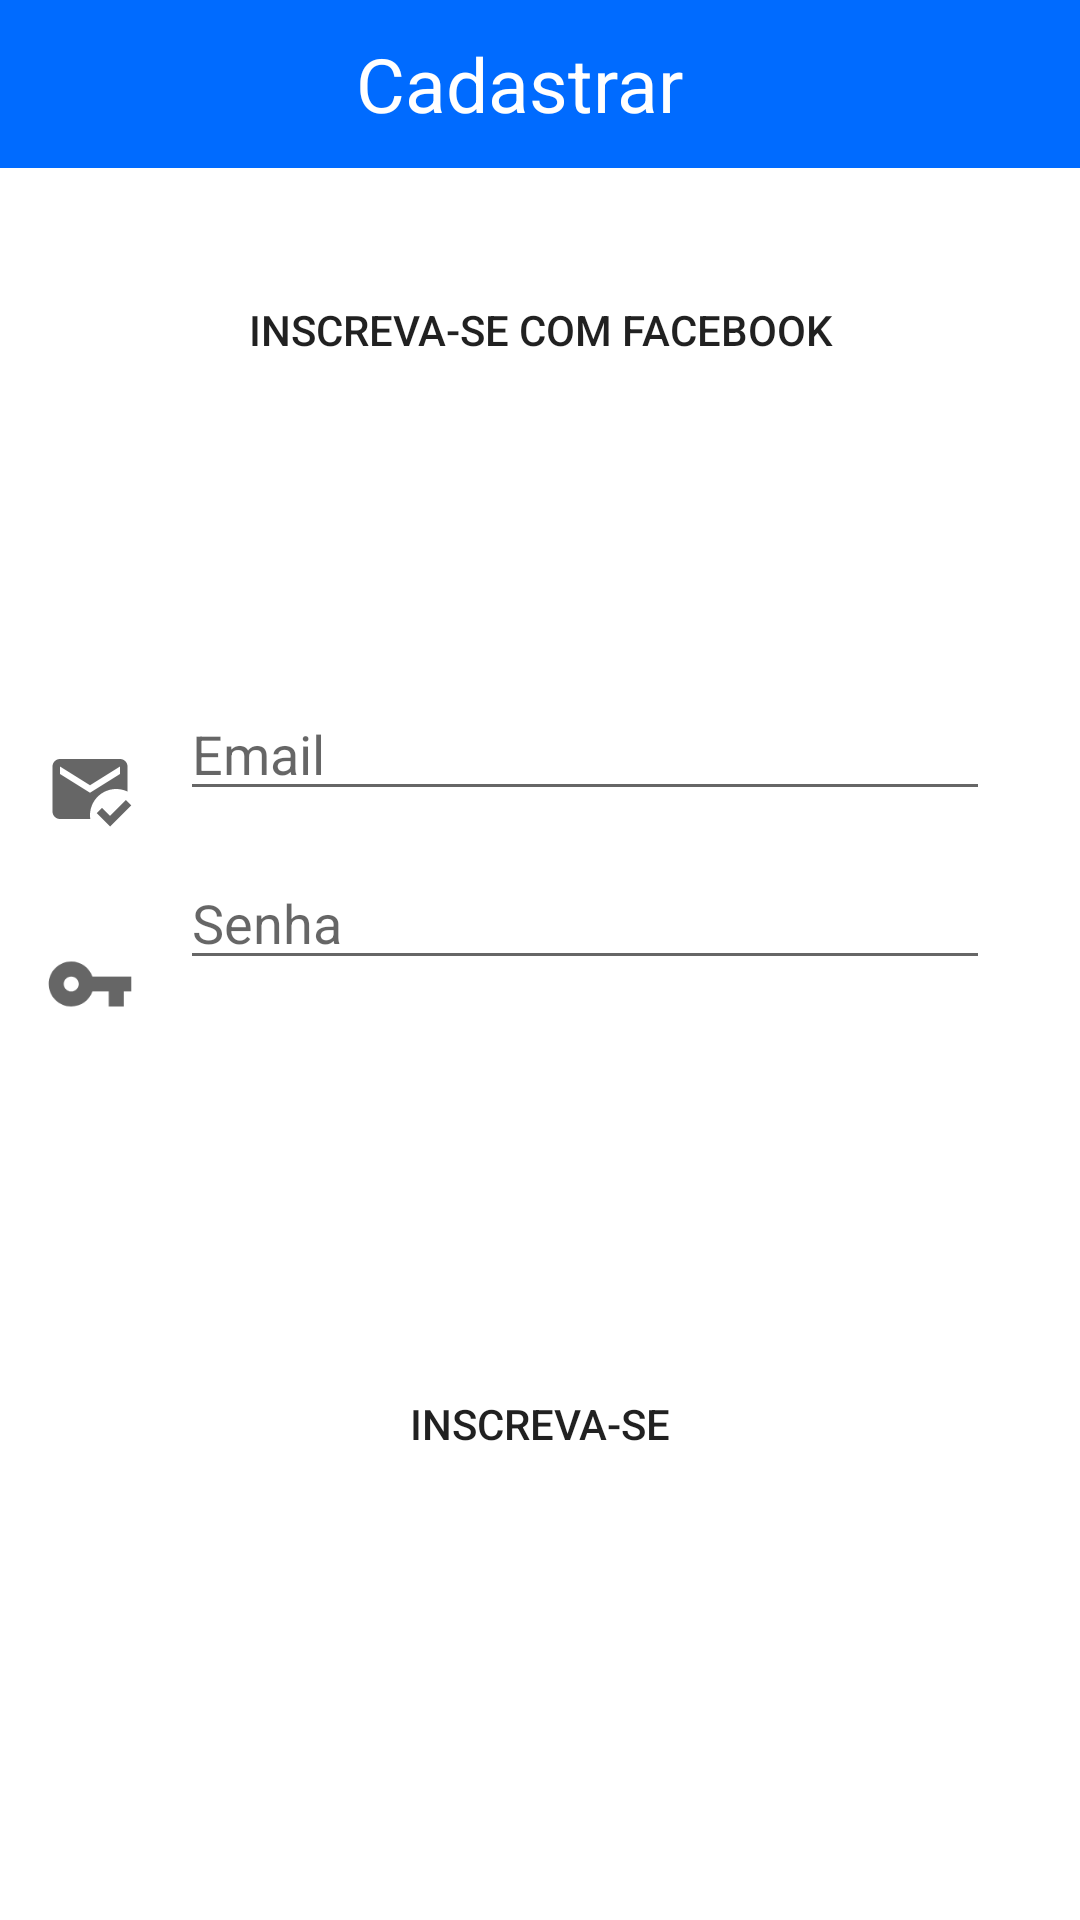

Reconstruct the res/layout file that produces this screen, plus the resources it refers to.
<!-- AndroidManifest.xml: application theme Theme.ChatOne -->
<!-- res/layout/activity_cadastrar.xml -->
<?xml version="1.0" encoding="utf-8"?>
<RelativeLayout xmlns:android="http://schemas.android.com/apk/res/android"
    xmlns:app="http://schemas.android.com/apk/res-auto"
    xmlns:tools="http://schemas.android.com/tools"
    android:orientation="vertical"
    android:layout_width="match_parent"
    android:layout_height="match_parent"
    tools:context=".user.login.view.FormLoginActivity">

    <androidx.appcompat.widget.Toolbar
        android:id="@+id/toolbar_cadastrar"
        android:layout_width="match_parent"
        android:layout_height="wrap_content"
        android:background="@color/blue1"
        app:titleTextColor="@color/white" >

        <TextView
            android:layout_width="match_parent"
            android:layout_height="wrap_content"
            android:text="Cadastrar"
            android:drawableLeft="@drawable/ic_back"
            android:textSize="25sp"
            android:textColor="@color/white"
            android:gravity="center"
            android:layout_marginEnd="30dp"/>
    </androidx.appcompat.widget.Toolbar>

    <Button
        android:id="@+id/btn_facebook_sign_up"
        android:layout_width="match_parent"
        android:layout_height="wrap_content"
        android:layout_below="@id/toolbar_cadastrar"
        android:layout_marginStart="40dp"
        android:layout_marginEnd="40dp"
        android:padding="5dp"
        android:text="inscreva-se com facebook"
        android:background="@drawable/edit_text_login"
        android:layout_centerHorizontal="true"
        android:layout_marginTop="30dp"
        android:layout_marginBottom="80dp"/>


    <EditText
        android:id="@+id/text_nome"
        android:layout_width="match_parent"
        android:layout_height="wrap_content"
        android:layout_below="@id/btn_facebook_sign_up"
        android:layout_marginStart="60dp"
        android:layout_marginEnd="30dp"
        android:hint="Nome"
        android:visibility="gone"
        android:textColor="@color/light_gray"
        android:layout_marginTop="15dp"
        />



    <ImageView
        android:id="@+id/img1"
        android:layout_width="30dp"
        android:layout_height="30dp"
        android:layout_below="@id/btn_facebook_sign_up"
        android:src="@drawable/ic_person"
        android:layout_marginTop="25dp"
        android:visibility="gone"
        android:layout_marginStart="15dp"
        />

    <EditText
        android:id="@+id/text_email"
        android:layout_width="match_parent"
        android:layout_height="wrap_content"
        android:layout_marginStart="60dp"
        android:layout_marginEnd="30dp"
        android:layout_below="@id/text_nome"
        android:hint="Email"
        android:textColor="@color/light_gray"
        android:layout_marginTop="15dp"
        />

    <ImageView
        android:id="@+id/img2"
        android:layout_width="30dp"
        android:layout_height="30dp"
        android:layout_below="@id/img1"
        android:layout_marginStart="15dp"
        android:layout_marginTop="34dp"
        android:src="@drawable/ic_email" />

    <EditText
        android:id="@+id/password"
        android:layout_width="match_parent"
        android:layout_height="wrap_content"
        android:layout_below="@id/text_email"
        android:layout_marginStart="60dp"
        android:layout_marginEnd="30dp"
        android:hint="Senha"
        android:layout_marginTop="15dp"
        android:textColor="@color/light_gray"
        android:inputType="textPassword"
        />

    <ImageView
        android:layout_width="30dp"
        android:layout_height="30dp"
        android:layout_below="@id/img2"
        android:layout_marginStart="15dp"
        android:layout_marginTop="35dp"
        android:src="@drawable/ic_key" />

    <TextView
        android:id="@+id/text_error"
        android:layout_width="match_parent"
        android:layout_height="wrap_content"
        android:layout_below="@id/password"
        android:layout_marginTop="25dp"
        android:text=""
        android:textAlignment="center"
        android:textColor="@color/orange"
        android:textSize="14sp" />

    <Button
        android:id="@+id/btn_login"
        android:layout_width="match_parent"
        android:layout_height="wrap_content"
        android:layout_below="@id/text_error"
        android:layout_marginStart="40dp"
        android:layout_marginEnd="40dp"
        android:layout_marginTop="80dp"
        android:padding="5dp"
        android:text="Inscreva-se"
        android:background="@drawable/edit_text_login"
        />
    <ProgressBar
        android:id="@+id/progressBar"
        android:layout_width="wrap_content"
        android:layout_height="wrap_content"
        android:layout_marginTop="30dp"
        android:layout_below="@id/btn_login"
        android:layout_centerHorizontal="true"
        android:visibility="gone"
        tools:visibility="visible"/>






</RelativeLayout>
<!-- resources referenced by this layout -->
<resources>
  <color name="blue1">#006bff</color>
  <color name="light_gray">#6C6969</color>
  <color name="orange">#FF9800</color>
  <color name="white">#FFFFFFFF</color>
  <!-- drawable ic_email (drawable) -->
  <vector xmlns:android="http://schemas.android.com/apk/res/android"
      android:width="24dp"
      android:height="24dp"
      android:viewportWidth="24"
      android:viewportHeight="24"
      android:tint="?attr/colorControlNormal">
    <path
        android:fillColor="@color/light_gray"
        android:pathData="M12,19c0,-3.87 3.13,-7 7,-7c1.08,0 2.09,0.25 3,0.68V6c0,-1.1 -0.9,-2 -2,-2H4C2.9,4 2,4.9 2,6v12c0,1.1 0.9,2 2,2h8.08C12.03,19.67 12,19.34 12,19zM4,6l8,5l8,-5v2l-8,5L4,8V6zM17.34,22l-3.54,-3.54l1.41,-1.41l2.12,2.12l4.24,-4.24L23,16.34L17.34,22z"/>
  </vector>
  <!-- drawable ic_key (drawable) -->
  <vector xmlns:android="http://schemas.android.com/apk/res/android"
      android:width="24dp"
      android:height="24dp"
      android:viewportWidth="24"
      android:viewportHeight="24"
      android:tint="?attr/colorControlNormal">
    <path
        android:fillColor="@color/light_gray"
        android:pathData="M12.65,10C11.83,7.67 9.61,6 7,6c-3.31,0 -6,2.69 -6,6s2.69,6 6,6c2.61,0 4.83,-1.67 5.65,-4H17v4h4v-4h2v-4H12.65zM7,14c-1.1,0 -2,-0.9 -2,-2s0.9,-2 2,-2 2,0.9 2,2 -0.9,2 -2,2z"/>
  </vector>
  <!-- drawable ic_person (drawable) -->
  <vector xmlns:android="http://schemas.android.com/apk/res/android"
      android:width="24dp"
      android:height="24dp"
      android:viewportWidth="24"
      android:viewportHeight="24"
      android:tint="?attr/colorControlNormal">
    <path
        android:fillColor="@color/light_gray"
        android:pathData="M12,5.9c1.16,0 2.1,0.94 2.1,2.1s-0.94,2.1 -2.1,2.1S9.9,9.16 9.9,8s0.94,-2.1 2.1,-2.1m0,9c2.97,0 6.1,1.46 6.1,2.1v1.1L5.9,18.1L5.9,17c0,-0.64 3.13,-2.1 6.1,-2.1M12,4C9.79,4 8,5.79 8,8s1.79,4 4,4 4,-1.79 4,-4 -1.79,-4 -4,-4zM12,13c-2.67,0 -8,1.34 -8,4v3h16v-3c0,-2.66 -5.33,-4 -8,-4z"/>
  </vector>
  <style name="Theme.ChatOne" parent="Theme.MaterialComponents.Light.NoActionBar">
          
          <item name="colorPrimary">@color/blue1</item>
          <item name="colorPrimaryVariant">@color/purple_700</item>
          <item name="colorOnPrimary">@color/white</item>
          
          <item name="colorSecondary">@color/teal_200</item>
          <item name="colorSecondaryVariant">@color/teal_700</item>
          <item name="colorOnSecondary">@color/black</item>
          
          <item name="android:statusBarColor" tools:targetApi="l">?attr/colorPrimaryVariant</item>
          
      </style>
  <color name="purple_700">#FF3700B3</color>
  <color name="teal_200">#FF03DAC5</color>
  <color name="teal_700">#FF018786</color>
  <color name="black">#FF000000</color>
</resources>
